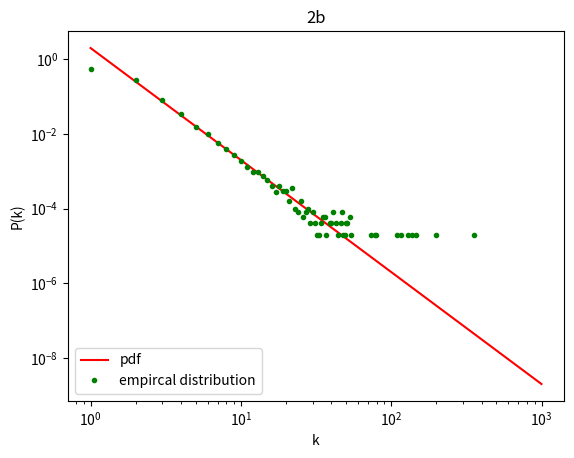

Write the Python code that produced this figure.
from random import *
import math
import matplotlib.pyplot as plt

# Given Values
kmin = 1
alpha = 3.0
num_values=50000
# Derived in question 1a
Z = (alpha-1)*math.pow(kmin, alpha-1)

# use samplig technique from 2a 50000 times
kval = [];
for l in range(0,num_values):
    u = random()
    k = kmin*math.pow(u,(1/(1-alpha)))
    k = int(round(k))
    kval.append(k)

## Get info for degree distribution
kmax = max(kval) #upper pound of degrees
kdist = {}
# initialize the list
for l in range(kmax):
    kdist[l+1]=0
#add all values to list
for val in kval:
    kdist[val] = kdist[val]+1

# change degree distribution to fraction instead of count
p = []
kvalue = []
for i in kdist:
    p.append(float(kdist[i])/num_values)
    kvalue.append(i)

# Powerlaw expected pdf values for k<1000
pdf_val = range(1,1000)
pdf = []
for val in pdf_val: #from normalized pdf in question 1
    pdf.append(Z*math.pow(val, -1.0*alpha))

# graph data and expected distribution
fig = plt.figure()
ax = plt.gca()
ax.plot(pdf_val, pdf, '', c='r',linestyle='-', label='pdf')
ax.plot(kvalue, p, '.', c='g', linestyle='None', label='empircal distribution')

# Correct access and labels
ax.set_yscale('log')
ax.set_xscale('log')
ax.set_xlabel('k')
ax.set_ylabel('P(k)')
plt.legend(loc='lower left');
plt.title('2b')
plt.savefig("problem2b.png")
plt.show()